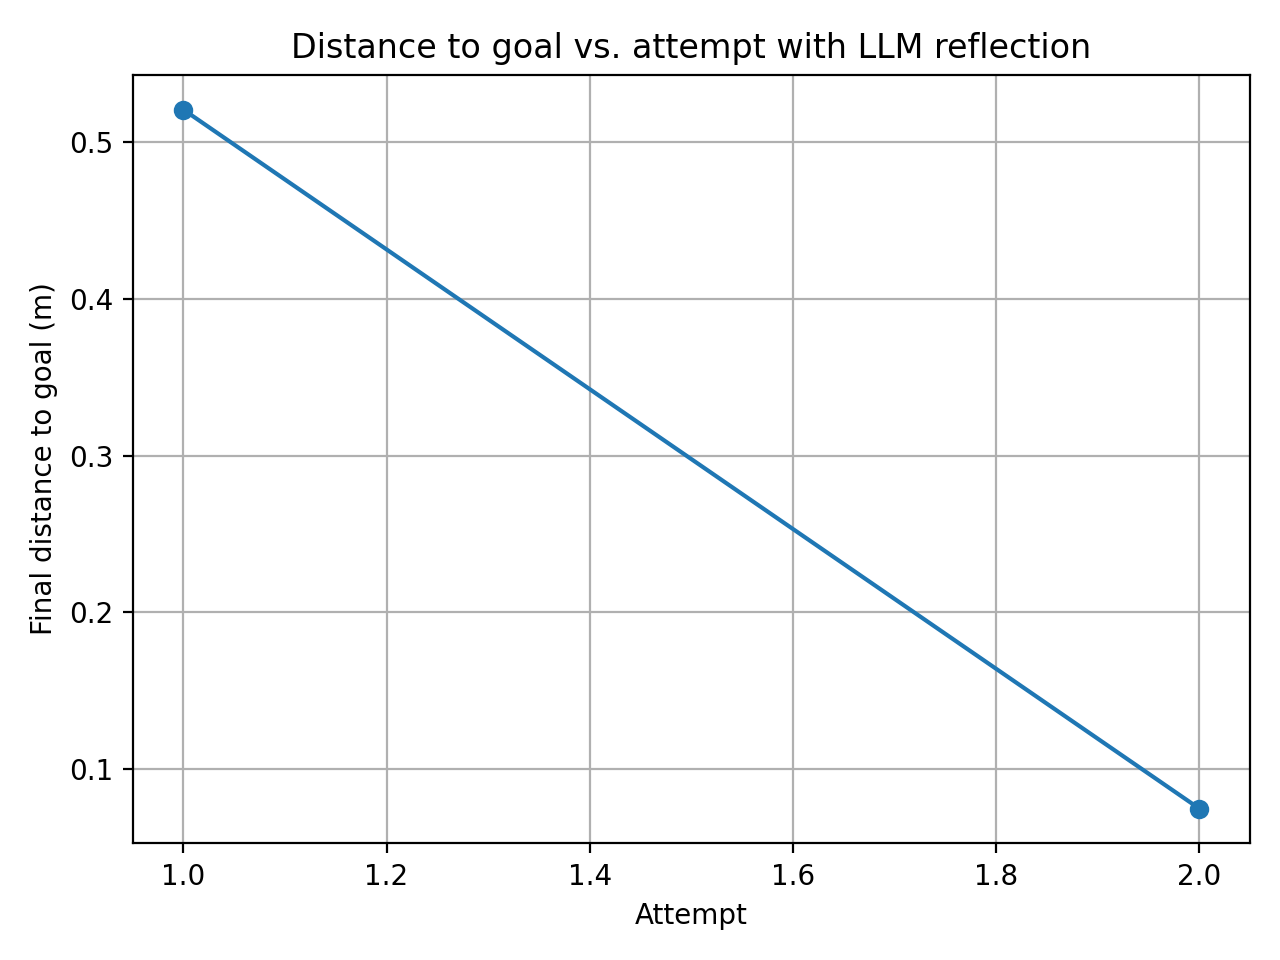

The data file committed next to this chart (first rows):
attempt, final_distance_m
1, 0.5207
2, 0.07491
